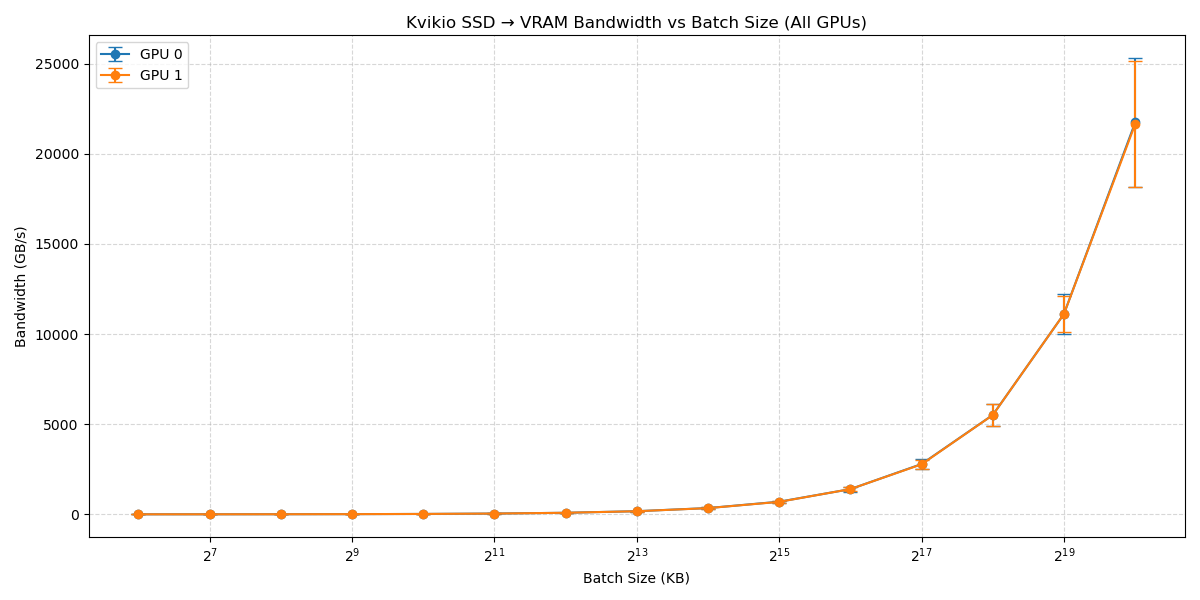

The data file committed next to this chart (first rows):
gpu_id, batch_size_kb, run_idx, bandwidth_gbs
0, 1048576, 0, 0.5932
0, 1048576, 1, 5522
0, 1048576, 2, 19092
0, 1048576, 3, 21087
0, 1048576, 4, 21687
0, 1048576, 5, 21882
0, 1048576, 6, 21944
0, 1048576, 7, 22342
0, 1048576, 8, 22435
0, 1048576, 9, 22730
0, 1048576, 10, 22529
0, 1048576, 11, 22454
0, 1048576, 12, 22619
0, 1048576, 13, 12507
0, 1048576, 14, 19523
0, 1048576, 15, 22749
0, 1048576, 16, 22112
0, 1048576, 17, 22581
0, 1048576, 18, 22899
0, 1048576, 19, 22581
0, 1048576, 20, 22549
0, 1048576, 21, 22783
0, 1048576, 22, 22880
0, 1048576, 23, 22797
0, 1048576, 24, 22846
0, 1048576, 25, 22629
0, 1048576, 26, 22539
0, 1048576, 27, 22705
0, 1048576, 28, 22629
0, 1048576, 29, 22482
0, 1048576, 30, 12312
0, 1048576, 31, 21891
0, 1048576, 32, 22850
0, 1048576, 33, 22323
0, 1048576, 34, 22797
0, 1048576, 35, 22978
0, 1048576, 36, 23032
0, 1048576, 37, 23086
0, 1048576, 38, 23013
0, 1048576, 39, 22885
0, 1048576, 40, 23081
0, 1048576, 41, 22758
0, 1048576, 42, 23047
0, 1048576, 43, 23042
0, 1048576, 44, 22938
0, 1048576, 45, 22997
0, 1048576, 46, 22982
0, 1048576, 47, 22943
0, 1048576, 48, 12603
0, 1048576, 49, 22328
0, 1048576, 50, 21744
0, 1048576, 51, 23181
0, 1048576, 52, 23047
0, 1048576, 53, 22812
0, 1048576, 54, 23091
0, 1048576, 55, 23226
0, 1048576, 56, 23101
0, 1048576, 57, 22763
0, 1048576, 58, 22629
0, 1048576, 59, 22899
... 2,940 more rows
